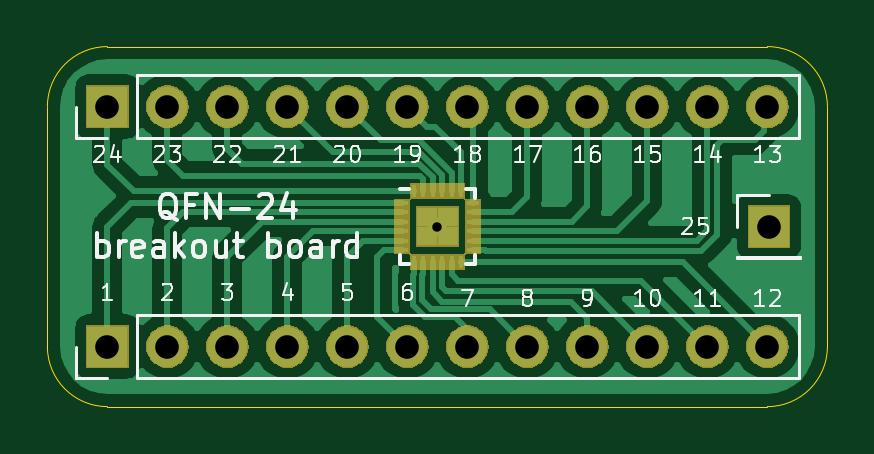
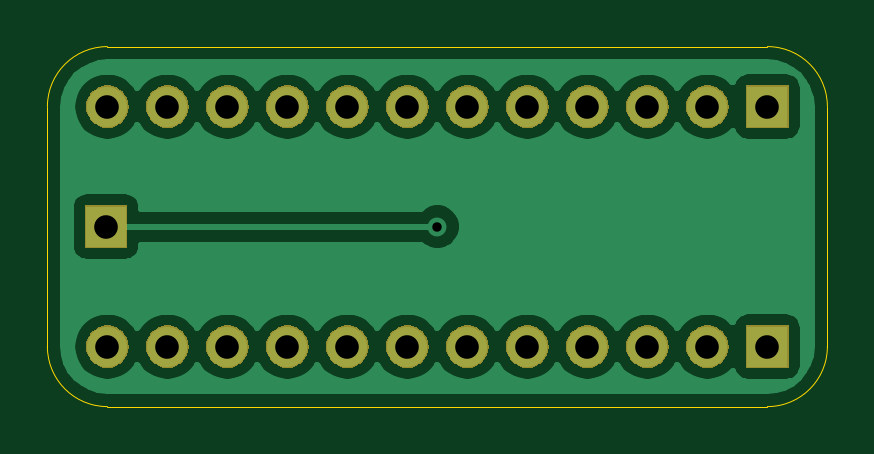
Circuit board: 10 layer files. Board 33.0 x 15.2 mm.
- bottom_copper: qfn-24-breakout-B_Cu.gbl (40577 bytes)
- bottom_mask: qfn-24-breakout-B_Mask.gbs (28942 bytes)
- paste: qfn-24-breakout-B_Paste.gbp (537 bytes)
- bottom_silk: qfn-24-breakout-B_SilkS.gbo (538 bytes)
- outline: qfn-24-breakout-Edge_Cuts.gm1 (1047 bytes)
- top_copper: qfn-24-breakout-F_Cu.gtl (46918 bytes)
- top_mask: qfn-24-breakout-F_Mask.gts (31344 bytes)
- paste: qfn-24-breakout-F_Paste.gtp (1382 bytes)
- top_silk: qfn-24-breakout-F_SilkS.gto (20174 bytes)
- drill: qfn-24-breakout.drl (591 bytes)

=== bottom_copper: qfn-24-breakout-B_Cu.gbl (40577 bytes, source omitted) ===
=== bottom_mask: qfn-24-breakout-B_Mask.gbs (28942 bytes, source omitted) ===
=== paste: qfn-24-breakout-B_Paste.gbp ===
G04 #@! TF.GenerationSoftware,KiCad,Pcbnew,(5.1.4-6-g300381ba4)-1*
G04 #@! TF.CreationDate,2019-11-22T10:46:46+00:00*
G04 #@! TF.ProjectId,qfn-24-breakout,71666e2d-3234-42d6-9272-65616b6f7574,rev?*
G04 #@! TF.SameCoordinates,Original*
G04 #@! TF.FileFunction,Paste,Bot*
G04 #@! TF.FilePolarity,Positive*
%FSLAX46Y46*%
G04 Gerber Fmt 4.6, Leading zero omitted, Abs format (unit mm)*
G04 Created by KiCad (PCBNEW (5.1.4-6-g300381ba4)-1) date 2019-11-22 10:46:46*
%MOMM*%
%LPD*%
G04 APERTURE LIST*
G04 APERTURE END LIST*
M02*

=== bottom_silk: qfn-24-breakout-B_SilkS.gbo ===
G04 #@! TF.GenerationSoftware,KiCad,Pcbnew,(5.1.4-6-g300381ba4)-1*
G04 #@! TF.CreationDate,2019-11-22T10:46:46+00:00*
G04 #@! TF.ProjectId,qfn-24-breakout,71666e2d-3234-42d6-9272-65616b6f7574,rev?*
G04 #@! TF.SameCoordinates,Original*
G04 #@! TF.FileFunction,Legend,Bot*
G04 #@! TF.FilePolarity,Positive*
%FSLAX46Y46*%
G04 Gerber Fmt 4.6, Leading zero omitted, Abs format (unit mm)*
G04 Created by KiCad (PCBNEW (5.1.4-6-g300381ba4)-1) date 2019-11-22 10:46:46*
%MOMM*%
%LPD*%
G04 APERTURE LIST*
G04 APERTURE END LIST*
M02*

=== outline: qfn-24-breakout-Edge_Cuts.gm1 ===
G04 #@! TF.GenerationSoftware,KiCad,Pcbnew,(5.1.4-6-g300381ba4)-1*
G04 #@! TF.CreationDate,2019-11-22T10:46:46+00:00*
G04 #@! TF.ProjectId,qfn-24-breakout,71666e2d-3234-42d6-9272-65616b6f7574,rev?*
G04 #@! TF.SameCoordinates,Original*
G04 #@! TF.FileFunction,Profile,NP*
%FSLAX46Y46*%
G04 Gerber Fmt 4.6, Leading zero omitted, Abs format (unit mm)*
G04 Created by KiCad (PCBNEW (5.1.4-6-g300381ba4)-1) date 2019-11-22 10:46:46*
%MOMM*%
%LPD*%
G04 APERTURE LIST*
%ADD10C,0.050000*%
G04 APERTURE END LIST*
D10*
X177800000Y-81280000D02*
X205740000Y-81280000D01*
X175260000Y-68580000D02*
X175260000Y-78740000D01*
X205740000Y-66040000D02*
X177800000Y-66040000D01*
X208280000Y-78740000D02*
X208280000Y-68580000D01*
X208280000Y-78740000D02*
G75*
G02X205740000Y-81280000I-2540000J0D01*
G01*
X177800000Y-81280000D02*
G75*
G02X175260000Y-78740000I0J2540000D01*
G01*
X175260000Y-68580000D02*
G75*
G02X177800000Y-66040000I2540000J0D01*
G01*
X205740000Y-66040000D02*
G75*
G02X208280000Y-68580000I0J-2540000D01*
G01*
M02*

=== top_copper: qfn-24-breakout-F_Cu.gtl (46918 bytes, source omitted) ===
=== top_mask: qfn-24-breakout-F_Mask.gts (31344 bytes, source omitted) ===
=== paste: qfn-24-breakout-F_Paste.gtp ===
G04 #@! TF.GenerationSoftware,KiCad,Pcbnew,(5.1.4-6-g300381ba4)-1*
G04 #@! TF.CreationDate,2019-11-22T10:46:46+00:00*
G04 #@! TF.ProjectId,qfn-24-breakout,71666e2d-3234-42d6-9272-65616b6f7574,rev?*
G04 #@! TF.SameCoordinates,Original*
G04 #@! TF.FileFunction,Paste,Top*
G04 #@! TF.FilePolarity,Positive*
%FSLAX46Y46*%
G04 Gerber Fmt 4.6, Leading zero omitted, Abs format (unit mm)*
G04 Created by KiCad (PCBNEW (5.1.4-6-g300381ba4)-1) date 2019-11-22 10:46:46*
%MOMM*%
%LPD*%
G04 APERTURE LIST*
%ADD10R,0.550000X0.200000*%
%ADD11R,0.200000X0.550000*%
%ADD12R,0.525000X0.480000*%
G04 APERTURE END LIST*
D10*
X190270000Y-72660000D03*
X190270000Y-73060000D03*
X190270000Y-73460000D03*
X190270000Y-73860000D03*
X190270000Y-74260000D03*
X190270000Y-74660000D03*
D11*
X190770000Y-75160000D03*
X191170000Y-75160000D03*
X191570000Y-75160000D03*
X191970000Y-75160000D03*
X192370000Y-75160000D03*
X192770000Y-75160000D03*
D10*
X193270000Y-74660000D03*
X193270000Y-74260000D03*
X193270000Y-73860000D03*
X193270000Y-73460000D03*
X193270000Y-73060000D03*
X193270000Y-72660000D03*
D11*
X192770000Y-72160000D03*
X192370000Y-72160000D03*
X191970000Y-72160000D03*
X191570000Y-72160000D03*
X191170000Y-72160000D03*
X190770000Y-72160000D03*
D12*
X192205000Y-74060000D03*
X192205000Y-73260000D03*
X191335000Y-74060000D03*
X191335000Y-73260000D03*
M02*

=== top_silk: qfn-24-breakout-F_SilkS.gto (20174 bytes, source omitted) ===
=== drill: qfn-24-breakout.drl ===
M48
; DRILL file {KiCad (5.1.4-6-g300381ba4)-1} date 22/11/2019 10:47:23 AM
; FORMAT={-:-/ absolute / inch / decimal}
; #@! TF.CreationDate,2019-11-22T10:47:23+00:00
; #@! TF.GenerationSoftware,Kicad,Pcbnew,(5.1.4-6-g300381ba4)-1
FMAT,2
INCH
T1C0.0157
T2C0.0394
%
G90
G05
T1
X7.55Y-2.9
T2
X7.0Y-2.7
X7.1Y-2.7
X7.2Y-2.7
X7.3Y-2.7
X7.4Y-2.7
X7.5Y-2.7
X7.6Y-2.7
X7.7Y-2.7
X7.8Y-2.7
X7.9Y-2.7
X8.0Y-2.7
X8.1Y-2.7
X8.1024Y-2.9
X7.0Y-3.1
X7.1Y-3.1
X7.2Y-3.1
X7.3Y-3.1
X7.4Y-3.1
X7.5Y-3.1
X7.6Y-3.1
X7.7Y-3.1
X7.8Y-3.1
X7.9Y-3.1
X8.0Y-3.1
X8.1Y-3.1
T0
M30

